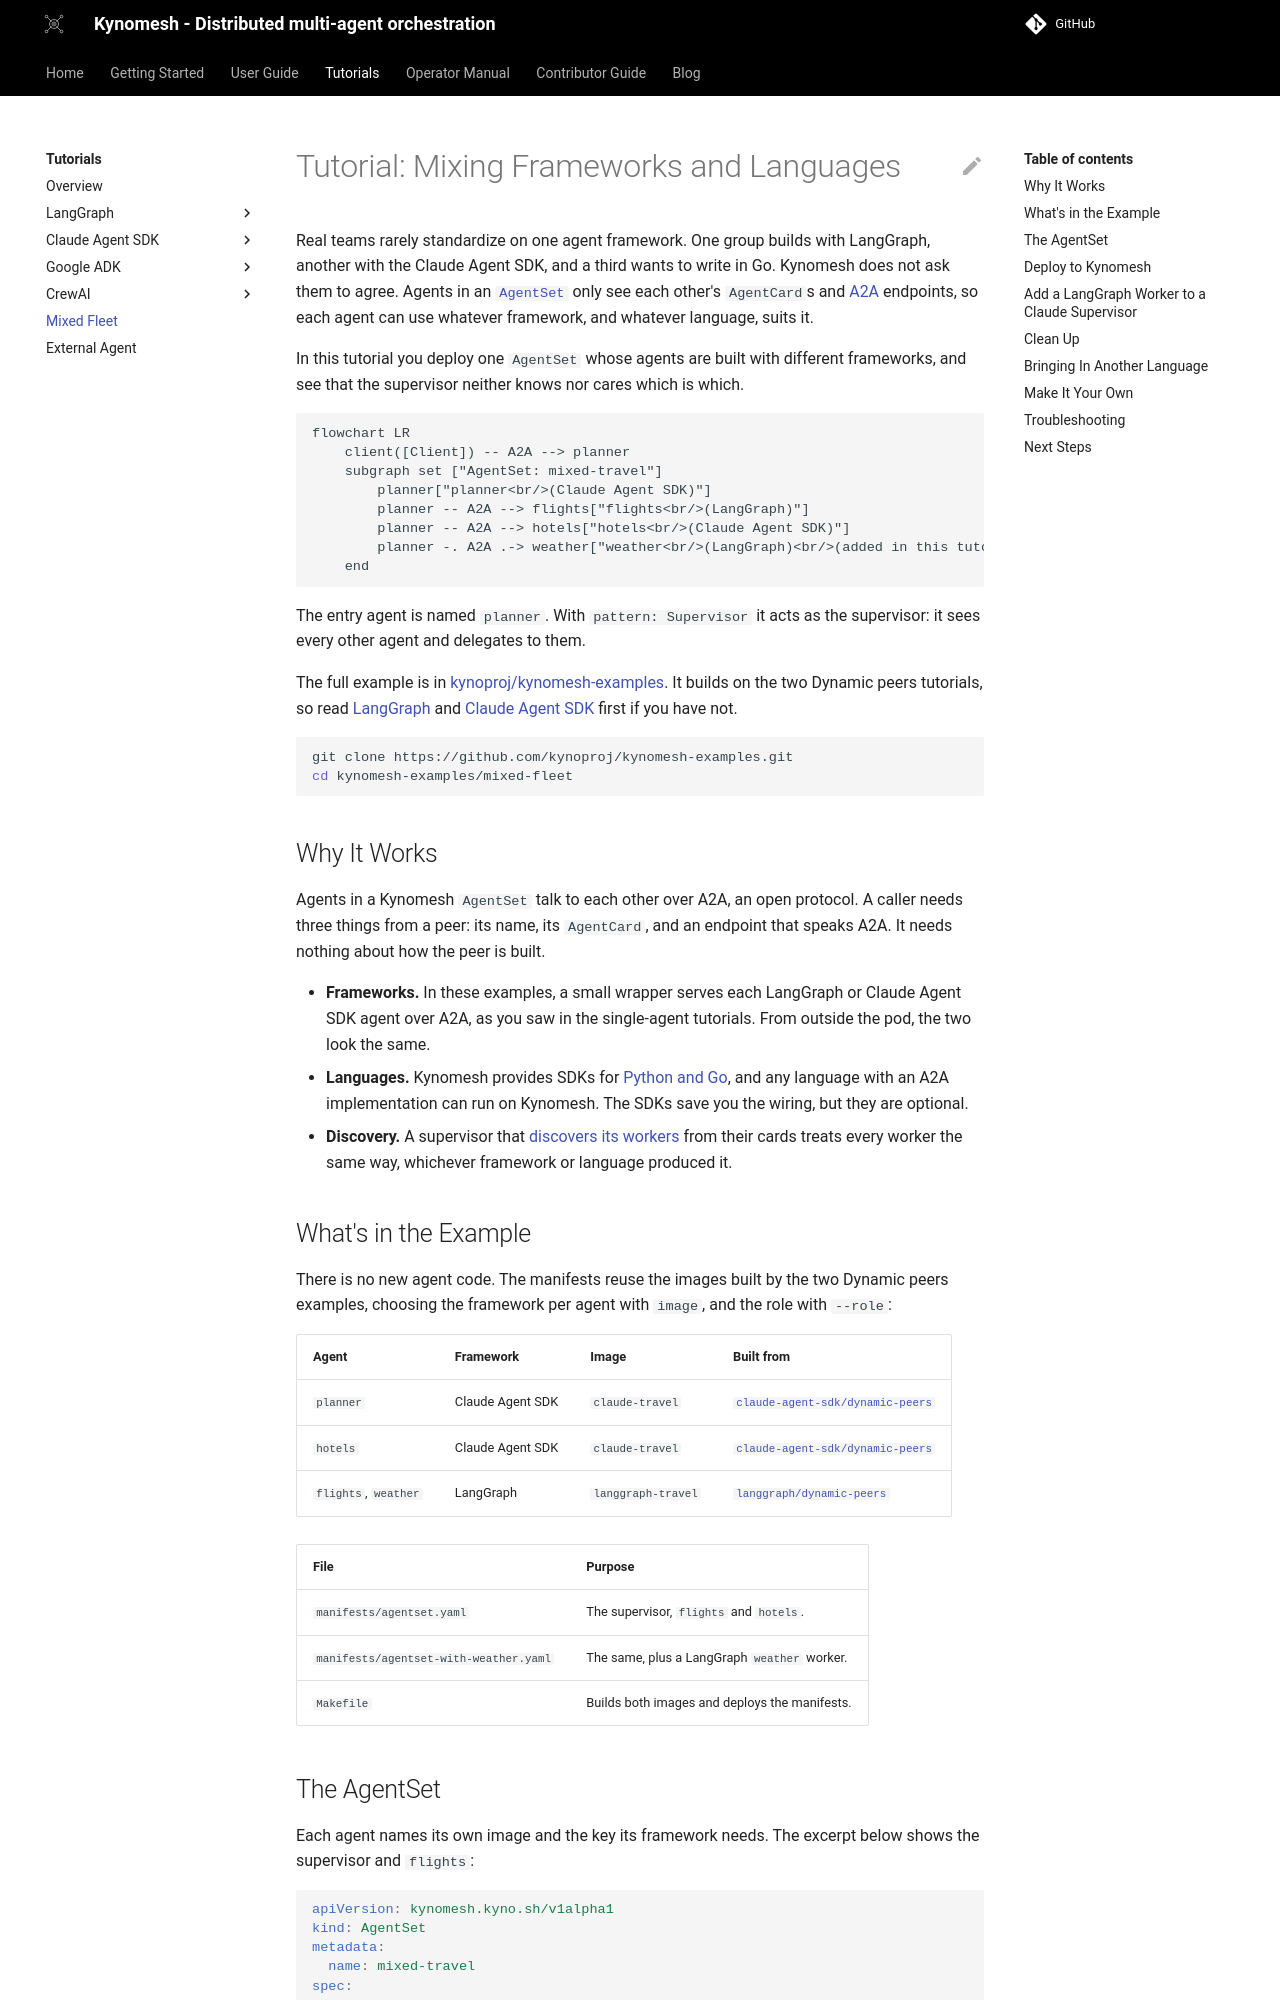

repository: kynoproj/kynomesh · page: stable/tutorials/mixed-fleet/index.html · generator: mkdocs

# Tutorial: Mixing Frameworks and Languages

Real teams rarely standardize on one agent framework. One group builds with
LangGraph, another with the Claude Agent SDK, and a third wants to write in Go.
Kynomesh does not ask them to agree. Agents in an
[`AgentSet`](../core-concepts/agentset.md) only see each other's `AgentCard`s
and [A2A](https://a2a-protocol.org/) endpoints, so each agent can use whatever
framework, and whatever language, suits it.

In this tutorial you deploy one `AgentSet` whose agents are built with different
frameworks, and see that the supervisor neither knows nor cares which is which.

```mermaid
flowchart LR
    client([Client]) -- A2A --> planner
    subgraph set ["AgentSet: mixed-travel"]
        planner["planner<br/>(Claude Agent SDK)"]
        planner -- A2A --> flights["flights<br/>(LangGraph)"]
        planner -- A2A --> hotels["hotels<br/>(Claude Agent SDK)"]
        planner -. A2A .-> weather["weather<br/>(LangGraph)<br/>(added in this tutorial)"]
    end
```

The entry agent is named `planner`. With `pattern: Supervisor` it acts as the
supervisor: it sees every other agent and delegates to them.

The full example is in
[kynoproj/kynomesh-examples](https://github.com/kynoproj/kynomesh-examples/tree/main/mixed-fleet).
It builds on the two Dynamic peers tutorials, so read
[LangGraph](./langgraph/3-dynamic-peers.md) and
[Claude Agent SDK](./claude-agent-sdk/2-dynamic-peers.md) first if you have not.

```shell
git clone https://github.com/kynoproj/kynomesh-examples.git
cd kynomesh-examples/mixed-fleet
```

## Why It Works

Agents in a Kynomesh `AgentSet` talk to each other over A2A, an open protocol. A
caller needs three things from a peer: its name, its `AgentCard`, and an
endpoint that speaks A2A. It needs nothing about how the peer is built.

- **Frameworks.** In these examples, a small wrapper serves each LangGraph or
  Claude Agent SDK agent over A2A, as you saw in the single-agent tutorials.
  From outside the pod, the two look the same.
- **Languages.** Kynomesh provides SDKs for
  [Python and Go](../user-guide/sdks/overview.md), and any language with an A2A
  implementation can run on Kynomesh. The SDKs save you the wiring, but they are
  optional.
- **Discovery.** A supervisor that
  [discovers its workers](../user-guide/sdks/overview.md#discovering-peers-dynamically)
  from their cards treats every worker the same way, whichever framework or
  language produced it.
